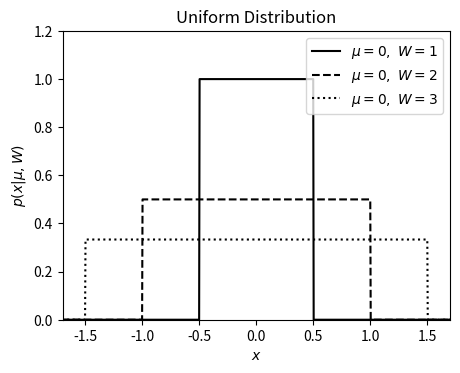

Here is the Python script that generated this plot:
import numpy as np
from scipy.stats import uniform
from matplotlib import pyplot as plt
import math
#------------------------------------------------------------
# Define the distribution parameters to be plotted
W_values = [1.0, 2.0, 3.0]
linestyles = ['-', '--', ':']
mu = 0
x = np.linspace(-2, 2, 1000)

#------------------------------------------------------------
# plot the distributions
fig, ax = plt.subplots(figsize=(5, 3.75))

for W, ls in zip(W_values, linestyles):
    left = mu - 0.5 * W
    dist = uniform(left, W)

    plt.plot(x, dist.pdf(x), ls=ls, c='black',
             label=r'$\mu=%i,\ W=%i$' % (mu, W))

plt.xlim(-1.7, 1.7)
plt.ylim(0, 1.2)

plt.xlabel('$x$')
plt.ylabel(r'$p(x|\mu, W)$')
plt.title('Uniform Distribution')

plt.legend()
plt.show()
